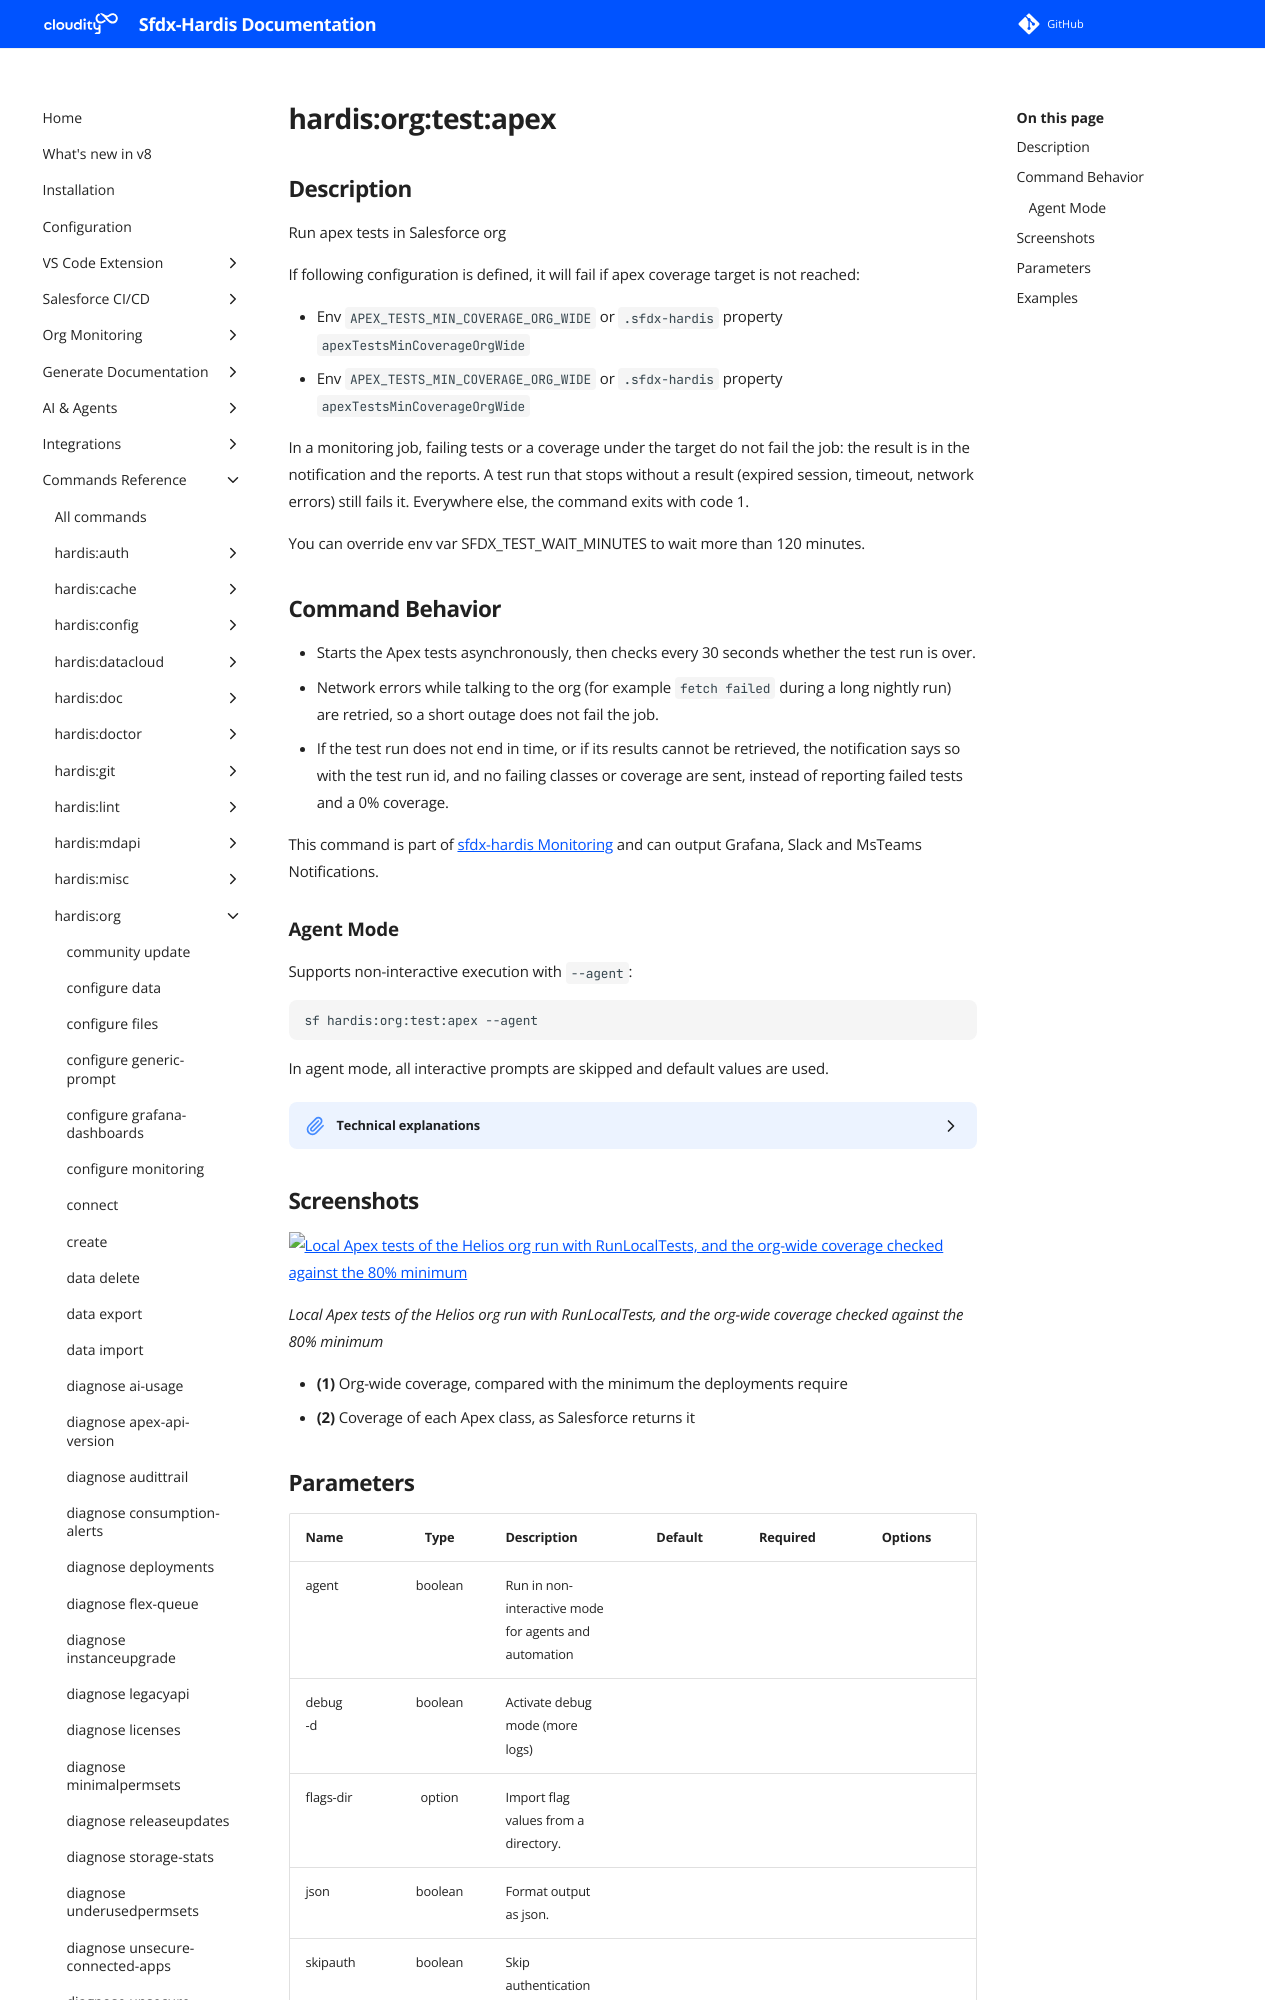

repository: hardisgroupcom/sfdx-hardis · page: hardis/org/test/apex/index.html · generator: mkdocs

---
title: "hardis:org:test:apex - Run apex tests"
description: "Run apex tests in Salesforce org"
---
<!-- This file has been generated with command 'sf hardis:doc:plugin:generate'. Please do not update it manually or it may be overwritten -->
# hardis:org:test:apex

## Description

Run apex tests in Salesforce org

If following configuration is defined, it will fail if apex coverage target is not reached:

- Env `APEX_TESTS_MIN_COVERAGE_ORG_WIDE` or `.sfdx-hardis` property `apexTestsMinCoverageOrgWide`
- Env `APEX_TESTS_MIN_COVERAGE_ORG_WIDE` or `.sfdx-hardis` property `apexTestsMinCoverageOrgWide`

In a monitoring job, failing tests or a coverage under the target do not fail the job: the result is in the notification and the reports. A test run that stops without a result (expired session, timeout, network errors) still fails it. Everywhere else, the command exits with code 1.

You can override env var SFDX_TEST_WAIT_MINUTES to wait more than 120 minutes.

## Command Behavior

- Starts the Apex tests asynchronously, then checks every 30 seconds whether the test run is over.
- Network errors while talking to the org (for example `fetch failed` during a long nightly run) are retried, so a short outage does not fail the job.
- If the test run does not end in time, or if its results cannot be retrieved, the notification says so with the test run id, and no failing classes or coverage are sent, instead of reporting failed tests and a 0% coverage.

This command is part of [sfdx-hardis Monitoring](https://sfdx-hardis.cloudity.com/salesforce-monitoring-apex-tests/) and can output Grafana, Slack and MsTeams Notifications.

### Agent Mode

Supports non-interactive execution with `--agent`:

```sh
sf hardis:org:test:apex --agent
```

In agent mode, all interactive prompts are skipped and default values are used.

<details markdown="1">
<summary>Technical explanations</summary>

- Runs `sf apex run test --test-level <level> --code-coverage --json` without `--wait` to get the test run id.
- Polls `ApexTestRunResult.Status` until the run is over, within `SFDX_TEST_WAIT_MINUTES` (default 120, also used when the value is not a positive integer).
- Downloads results with `sf apex get test --test-run-id <id> --code-coverage --result-format human --output-dir <reportDir>`.
- Transient network errors (`fetch failed`, `ECONNRESET`, `ETIMEDOUT`, `socket hang up`...) are retried on every call to the org.
- The download of the results is retried up to 4 times, 30 seconds apart, as long as it returns no test outcome.
- **Plugin events:** once the test run is over, before the notifications, the installed sf plugins that listen to `sfdx-hardis:apex-tests-done` receive its result, with the path of the Apex code coverage file. [More info](https://sfdx-hardis.cloudity.com/sfdx-hardis-plugins/#react-to-sfdx-hardis-events)

</details>
